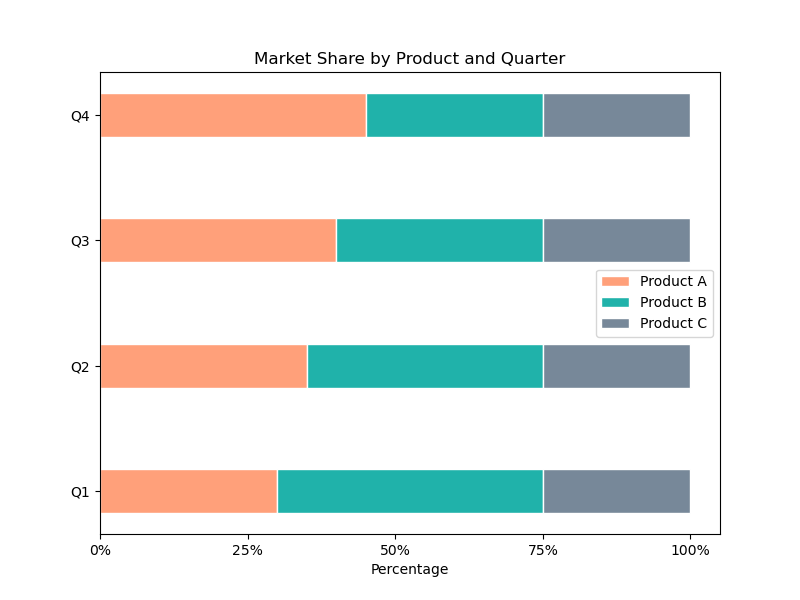

The table this chart was drawn from, first rows:
Quarter, Product A, Product B, Product C
Q1, 30, 45, 25
Q2, 35, 40, 25
Q3, 40, 35, 25
Q4, 45, 30, 25
